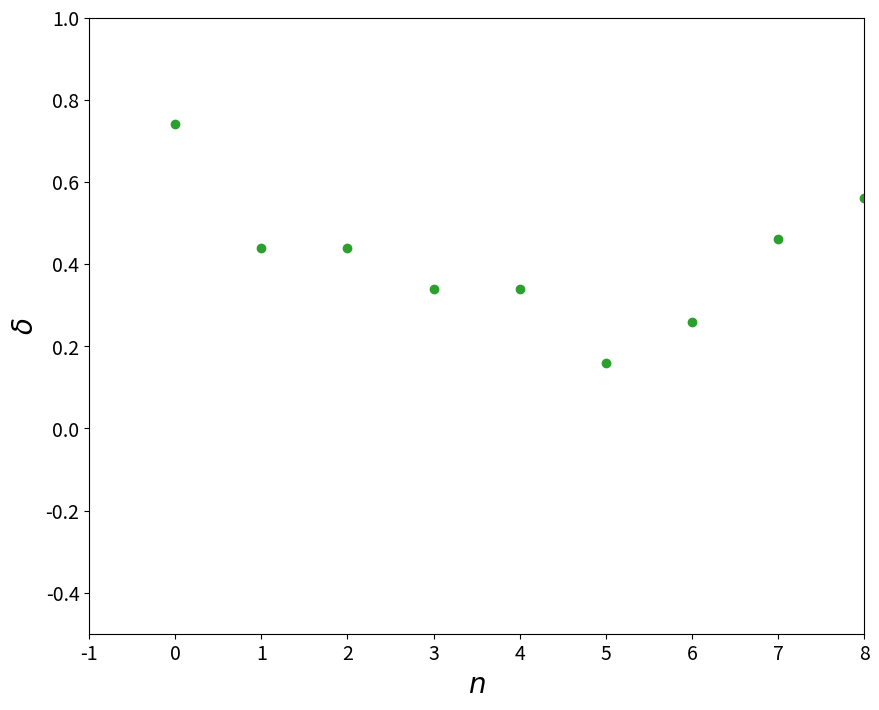

Source code (Python):
# ---
# jupyter:
#   jupytext:
#     text_representation:
#       extension: .py
#       format_name: percent
#       format_version: '1.3'
#       jupytext_version: 1.4.2
#   kernelspec:
#     display_name: Python [conda env:mdd] *
#     language: python
#     name: conda-env-mdd-py
# ---

# %% [markdown]
# # Outliers

# %% jupyter={"outputs_hidden": false}
import numpy as np
import matplotlib.pyplot as pl
# %matplotlib inline

import matplotlib as mpl
mpl.rcParams['lines.linewidth']=2
mpl.rcParams['lines.color']='r'
mpl.rcParams['figure.figsize']=(10,8)
mpl.rcParams['font.size']=14
mpl.rcParams['axes.labelsize']=20

# %% [markdown]
# ## Single variable, $x$

# %% jupyter={"outputs_hidden": false}
x = np.array([49.3,50.2,49.2,49.8,50.5,49.3,48.9,49.9,50.1,49.2])

# %% jupyter={"outputs_hidden": false}
pl.figure()
pl.plot(x,'o')
pl.xlim([-1,8])
pl.ylim([48,52])
pl.ylabel('$x$')
pl.xlabel('$n$')

# %% [markdown]
# ## We use modified Thompson test (based on Student's t-distribution)

# %% [markdown]
# ### Sort the values

# %%
x.sort()

# %% jupyter={"outputs_hidden": false}
x

# %% jupyter={"outputs_hidden": false}
pl.plot(x,'o')
pl.xlim([-1,8])
pl.ylim([48,52])
pl.ylabel('$x$')
pl.xlabel('$n$')

# %% [markdown]
# Note: we suspect in the sorted list of values the first and the last

# %% [markdown]
# ### get the sample mean and sample standard deviation, get deviations

# %% jupyter={"outputs_hidden": false}
x_mean = np.mean(x)
x_std = np.std(x,ddof=1)
print( x_mean)
print (x_std)

# %% [markdown]
# $\delta_i = | x - x_i |$

# %% jupyter={"outputs_hidden": false}
delta = abs(x - x_mean)
pl.plot(delta,'o')
pl.xlim([-1,8])
pl.ylim([-.5,1])
pl.ylabel('$\delta$')
pl.xlabel('$n$')
print (delta[0],delta[-1])

# %% jupyter={"outputs_hidden": true}
